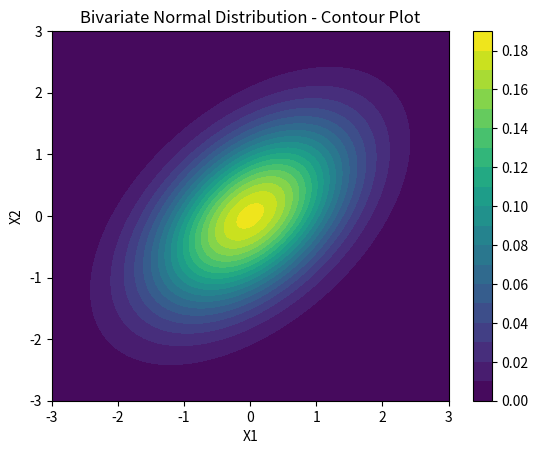

Recreate this plot in Python.
import numpy as np
import matplotlib.pyplot as plt
from scipy.stats import multivariate_normal

mu = np.array([0, 0])
sigma = np.array([[1, 0.5], [0.5, 1]])

x = np.linspace(-3, 3, 100)
y = np.linspace(-3, 3, 100)
X, Y = np.meshgrid(x, y)
pos = np.dstack((X, Y))

rv = multivariate_normal(mu, sigma)

plt.contourf(X, Y, rv.pdf(pos), levels=20, cmap="viridis")
plt.title("Bivariate Normal Distribution - Contour Plot")
plt.xlabel("X1")
plt.ylabel("X2")
plt.colorbar()
plt.show()
